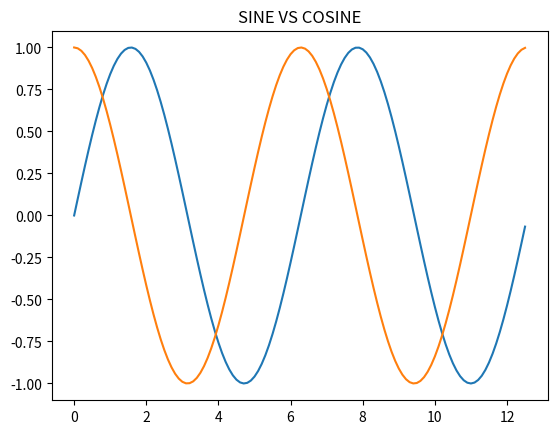

Reproduce this figure in Python.
import numpy as nm
import matplotlib.pyplot as mt

x = nm.arange(0, 4*nm.pi, 0.1)
y = nm.sin(x)

a = nm.arange(0, 4*nm.pi, 0.1)
b = nm.cos(a)

mt.plot(x, y)
mt.plot(a, b)

mt.title("SINE VS COSINE")

mt.show()

